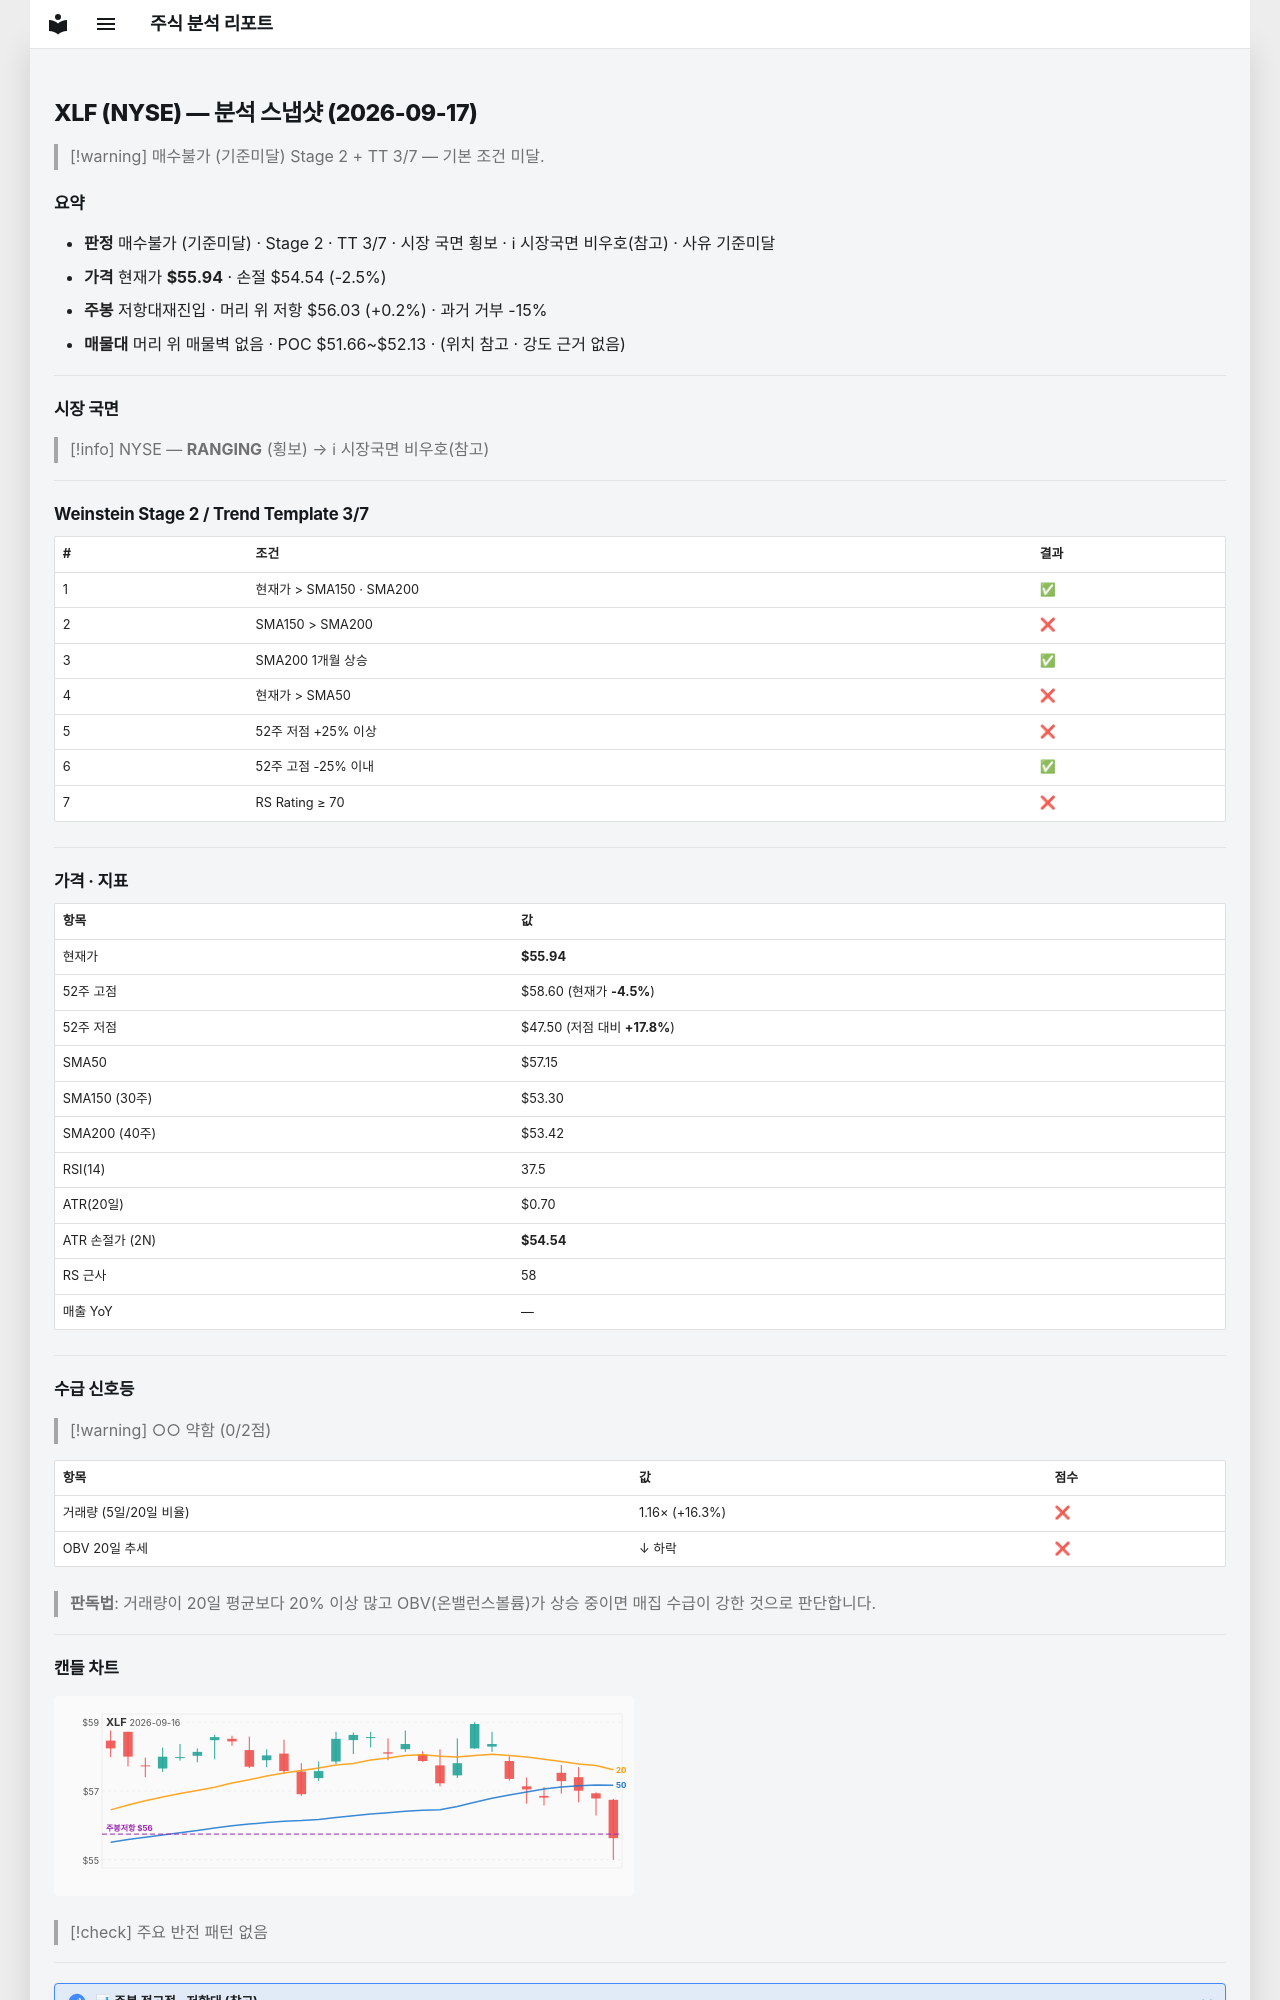

repository: soloandco/stock-reports · page: snapshots/XLF-2026-09-17/index.html · generator: mkdocs

---
type: analysis-snapshot
title: XLF 분석 스냅샷
ticker: XLF
market: NYSE
created: 2026-09-17
updated: 2026-09-17
bar-date: 2026-09-16
verdict: 매수불가
verdict-reason: 기준미달
real-rr: 0.07
sma50-gap-pct: -2.1
weekly-position: 저항대재진입
weekly-overhead-price: 56.03
weekly-overhead-pct: 0.2
stage: 2
trend-template-score: 3
tt-max: 7
price: 55.939998626708984
stop-price: 54.54107515057733
market-regime: RANGING
supply-demand-score: 0/2
supply-demand-label: 약함
status: tracking
tags:
  - stock-agent
  - watchlist
  - XLF
  - analysis
related:
  - "[[analysis-template]]"
---

# XLF (NYSE) — 분석 스냅샷 (2026-09-17)

> [!warning] 매수불가 (기준미달)
> Stage 2 + TT 3/7 — 기본 조건 미달.

## 요약

- **판정** 매수불가 (기준미달) · Stage 2 · TT 3/7 · 시장 국면 횡보 · ℹ 시장국면 비우호(참고) · 사유 기준미달
- **가격** 현재가 **$55.94** · 손절 $54.54 (-2.5%)
- **주봉** 저항대재진입 · 머리 위 저항 $56.03 (+0.2%) · 과거 거부 -15%
- **매물대** 머리 위 매물벽 없음 · POC $51.66~$52.13 · (위치 참고 · 강도 근거 없음)

---

## 시장 국면

> [!info] NYSE — **RANGING** (횡보) → ℹ 시장국면 비우호(참고)

---

## Weinstein Stage 2 / Trend Template 3/7

| # | 조건 | 결과 |
|---|------|------|
| 1 | 현재가 > SMA150 · SMA200 | ✅ |
| 2 | SMA150 > SMA200 | ❌ |
| 3 | SMA200 1개월 상승 | ✅ |
| 4 | 현재가 > SMA50 | ❌ |
| 5 | 52주 저점 +25% 이상 | ❌ |
| 6 | 52주 고점 -25% 이내 | ✅ |
| 7 | RS Rating ≥ 70 | ❌ |

---

## 가격 · 지표

| 항목 | 값 |
|------|---|
| 현재가 | **$55.94** |
| 52주 고점 | $58.60 (현재가 **-4.5%**) |
| 52주 저점 | $47.50 (저점 대비 **+17.8%**) |
| SMA50 | $57.15 |
| SMA150 (30주) | $53.30 |
| SMA200 (40주) | $53.42 |
| RSI(14) | 37.5 |
| ATR(20일) | $0.70 |
| ATR 손절가 (2N) | **$54.54** |
| RS 근사 | 58 |
| 매출 YoY | — |

---
## 수급 신호등

> [!warning] ○○ 약함 (0/2점)

| 항목 | 값 | 점수 |
|------|------|------|
| 거래량 (5일/20일 비율) | 1.16× (+16.3%) | ❌ |
| OBV 20일 추세 | ↓ 하락 | ❌ |

> **판독법**: 거래량이 20일 평균보다 20% 이상 많고 OBV(온밸런스볼륨)가 상승 중이면 매집 수급이 강한 것으로 판단합니다.

---
